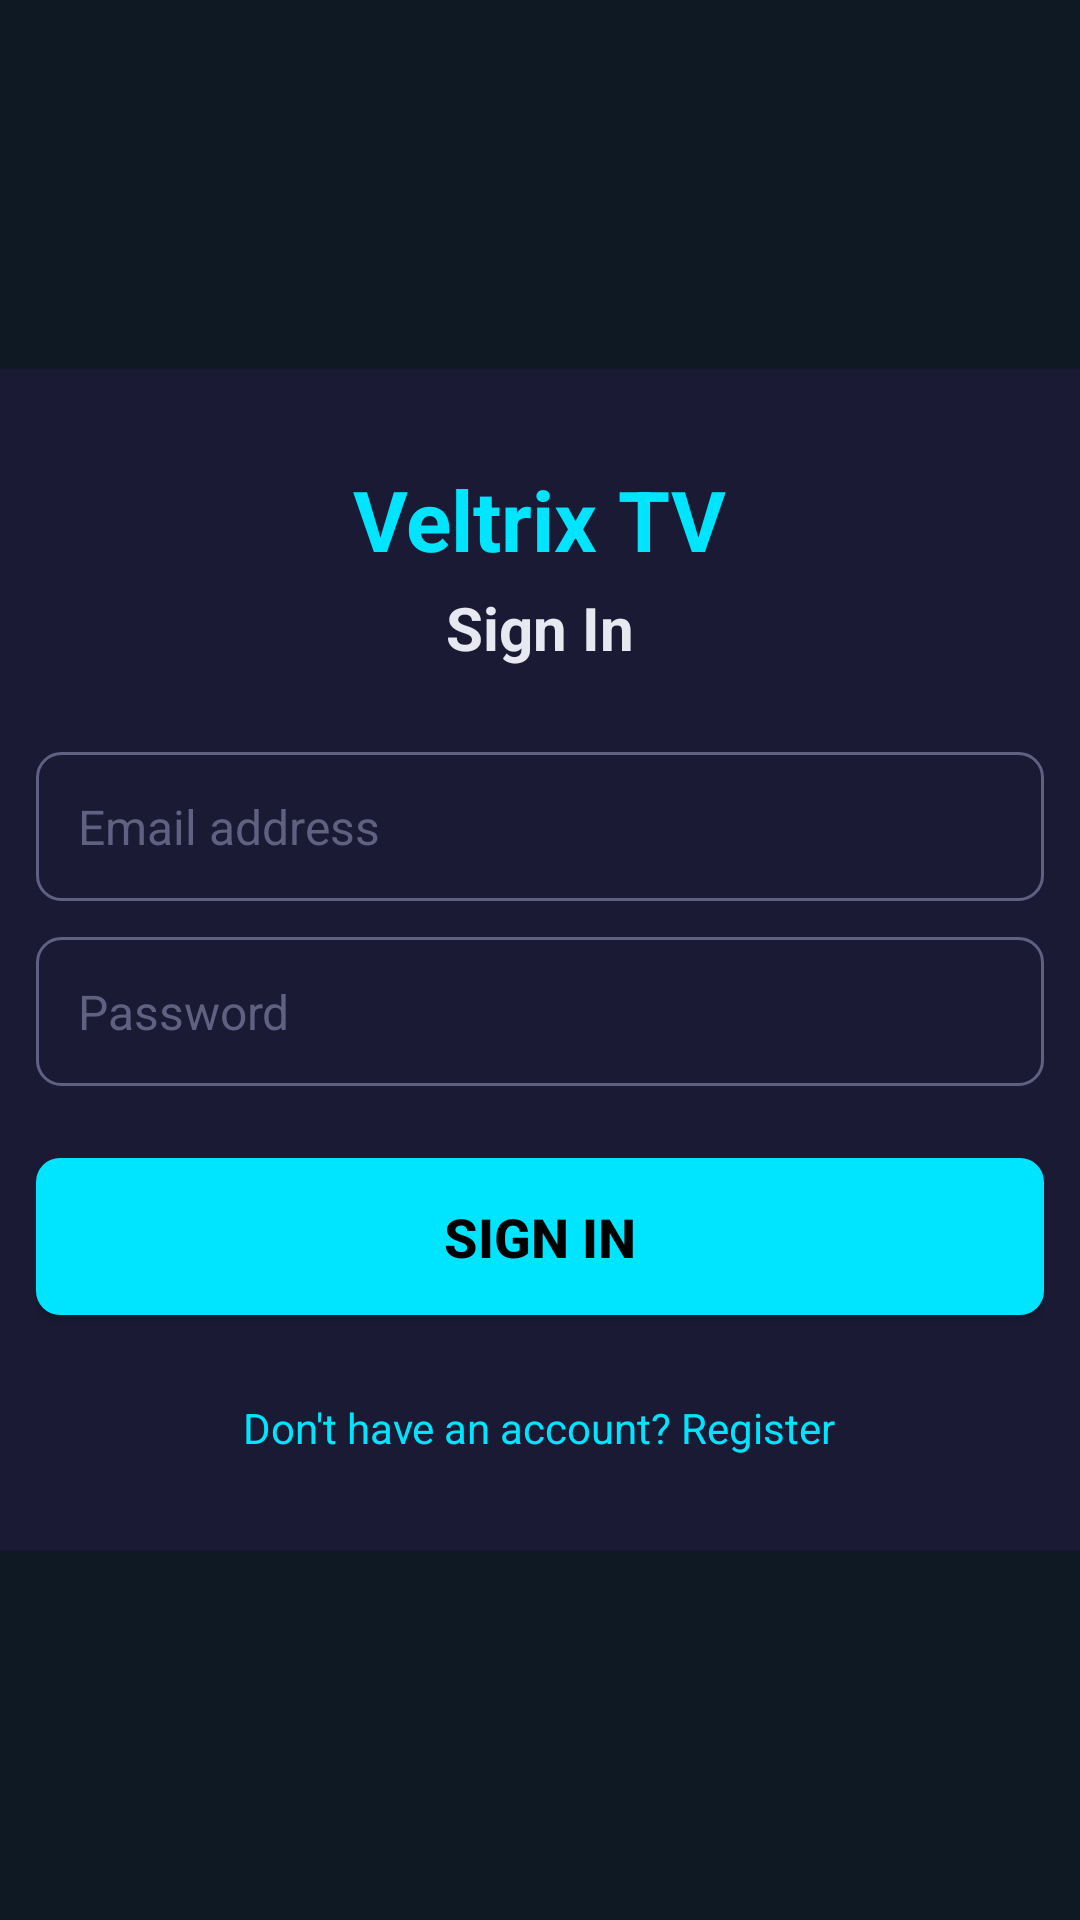

The Android layout XML behind this screen, and the referenced resources:
<!-- AndroidManifest.xml: application theme AppTheme -->
<!-- res/layout/activity_customer_login.xml -->
<?xml version="1.0" encoding="utf-8"?>
<FrameLayout xmlns:android="http://schemas.android.com/apk/res/android"
    android:layout_width="match_parent"
    android:layout_height="match_parent"
    android:background="@color/navy_bg">

    <LinearLayout
        android:layout_width="400dp"
        android:layout_height="wrap_content"
        android:layout_gravity="center"
        android:orientation="vertical"
        android:padding="32dp"
        android:background="@drawable/card_bg">

        <TextView
            android:layout_width="wrap_content"
            android:layout_height="wrap_content"
            android:layout_gravity="center_horizontal"
            android:text="@string/welcome_title"
            android:textColor="@color/cyan"
            android:textSize="28sp"
            android:textStyle="bold"
            android:layout_marginBottom="4dp" />

        <TextView
            android:layout_width="wrap_content"
            android:layout_height="wrap_content"
            android:layout_gravity="center_horizontal"
            android:text="@string/customer_login_title"
            android:textColor="@color/text_primary"
            android:textSize="20sp"
            android:textStyle="bold"
            android:layout_marginBottom="28dp" />

        <EditText
            android:id="@+id/etEmail"
            android:layout_width="match_parent"
            android:layout_height="wrap_content"
            android:hint="@string/hint_email"
            android:inputType="textEmailAddress"
            android:imeOptions="actionNext"
            android:nextFocusDown="@+id/etPassword"
            style="@style/CyanEditText"
            android:layout_marginBottom="12dp" />

        <EditText
            android:id="@+id/etPassword"
            android:layout_width="match_parent"
            android:layout_height="wrap_content"
            android:hint="@string/hint_password"
            android:inputType="textPassword"
            android:imeOptions="actionDone"
            android:nextFocusUp="@id/etEmail"
            android:nextFocusDown="@+id/btnSignIn"
            style="@style/CyanEditText"
            android:layout_marginBottom="24dp" />

        <Button
            android:id="@+id/btnSignIn"
            android:layout_width="match_parent"
            android:layout_height="wrap_content"
            android:text="@string/btn_sign_in"
            android:nextFocusUp="@id/etPassword"
            style="@style/CyanButton"
            android:layout_marginBottom="8dp" />

        <ProgressBar
            android:id="@+id/progressBar"
            android:layout_width="wrap_content"
            android:layout_height="wrap_content"
            android:layout_gravity="center_horizontal"
            android:layout_marginTop="8dp"
            android:visibility="gone"
            android:indeterminateTint="@color/cyan" />

        <TextView
            android:id="@+id/tvError"
            android:layout_width="wrap_content"
            android:layout_height="wrap_content"
            android:layout_gravity="center_horizontal"
            android:layout_marginTop="8dp"
            android:textColor="@color/red"
            android:textSize="14sp"
            android:gravity="center"
            android:visibility="gone" />

        <TextView
            android:id="@+id/tvRegister"
            android:layout_width="wrap_content"
            android:layout_height="wrap_content"
            android:layout_gravity="center_horizontal"
            android:layout_marginTop="20dp"
            android:text="@string/no_account_register"
            android:textColor="@color/cyan"
            android:textSize="14sp"
            android:focusable="true"
            android:focusableInTouchMode="true"
            android:clickable="true" />

    </LinearLayout>

</FrameLayout>
<!-- resources referenced by this layout -->
<resources>
  <color name="cyan">#00E5FF</color>
  <color name="navy_bg">#0f1923</color>
  <color name="red">#e63946</color>
  <color name="text_primary">#e8e8f0</color>
  <string name="btn_sign_in">Sign In</string>
  <string name="customer_login_title">Sign In</string>
  <string name="hint_email">Email address</string>
  <string name="hint_password">Password</string>
  <string name="no_account_register">Don\'t have an account? Register</string>
  <string name="welcome_title">Veltrix TV</string>
  <style name="CyanButton">
          <item name="android:background">@drawable/button_bg_cyan</item>
          <item name="android:textColor">@color/black</item>
          <item name="android:textSize">18sp</item>
          <item name="android:textStyle">bold</item>
          <item name="android:padding">14dp</item>
          <item name="android:gravity">center</item>
          <item name="android:focusable">true</item>
          <item name="android:focusableInTouchMode">true</item>
      </style>
  <style name="CyanEditText">
          <item name="android:background">@drawable/edit_text_bg_cyan</item>
          <item name="android:textColor">@color/text_primary</item>
          <item name="android:textColorHint">@color/input_hint</item>
          <item name="android:textSize">16sp</item>
          <item name="android:padding">14dp</item>
          <item name="android:singleLine">true</item>
          <item name="android:focusable">true</item>
          <item name="android:focusableInTouchMode">true</item>
      </style>
  <style name="AppTheme" parent="Theme.AppCompat.NoActionBar">
          <item name="android:windowBackground">@color/background</item>
          <item name="android:colorBackground">@color/background</item>
          <item name="android:textColorPrimary">@color/text_primary</item>
          <item name="android:textColorSecondary">@color/text_secondary</item>
          <item name="colorPrimary">@color/red</item>
          <item name="colorPrimaryDark">@color/red_dark</item>
          <item name="colorAccent">@color/red</item>
          <item name="android:windowIsTranslucent">false</item>
          <item name="android:windowNoTitle">true</item>
          <item name="android:backgroundDimEnabled">true</item>
      </style>
  <color name="card_focused">#252550</color>
  <color name="card_bg">#1a1a35</color>
  <color name="transparent">#00000000</color>
  <color name="black">#000000</color>
  <!-- drawable edit_text_bg_cyan (drawable) -->
  <?xml version="1.0" encoding="utf-8"?>
  <selector xmlns:android="http://schemas.android.com/apk/res/android">
      <item android:state_focused="true">
          <shape android:shape="rectangle">
              <solid android:color="@color/input_bg" />
              <stroke android:width="2dp" android:color="@color/cyan" />
              <corners android:radius="8dp" />
          </shape>
      </item>
      <item>
          <shape android:shape="rectangle">
              <solid android:color="@color/input_bg" />
              <stroke android:width="1dp" android:color="@color/text_dim" />
              <corners android:radius="8dp" />
          </shape>
      </item>
  </selector>
  <color name="input_hint">#606080</color>
  <color name="background">#0a0a18</color>
  <color name="text_secondary">#9898b0</color>
  <color name="red_dark">#b02d37</color>
  <color name="white">#FFFFFF</color>
  <color name="cyan_dark">#00B8D4</color>
  <color name="input_bg">#1a1a35</color>
  <color name="text_dim">#606080</color>
</resources>
